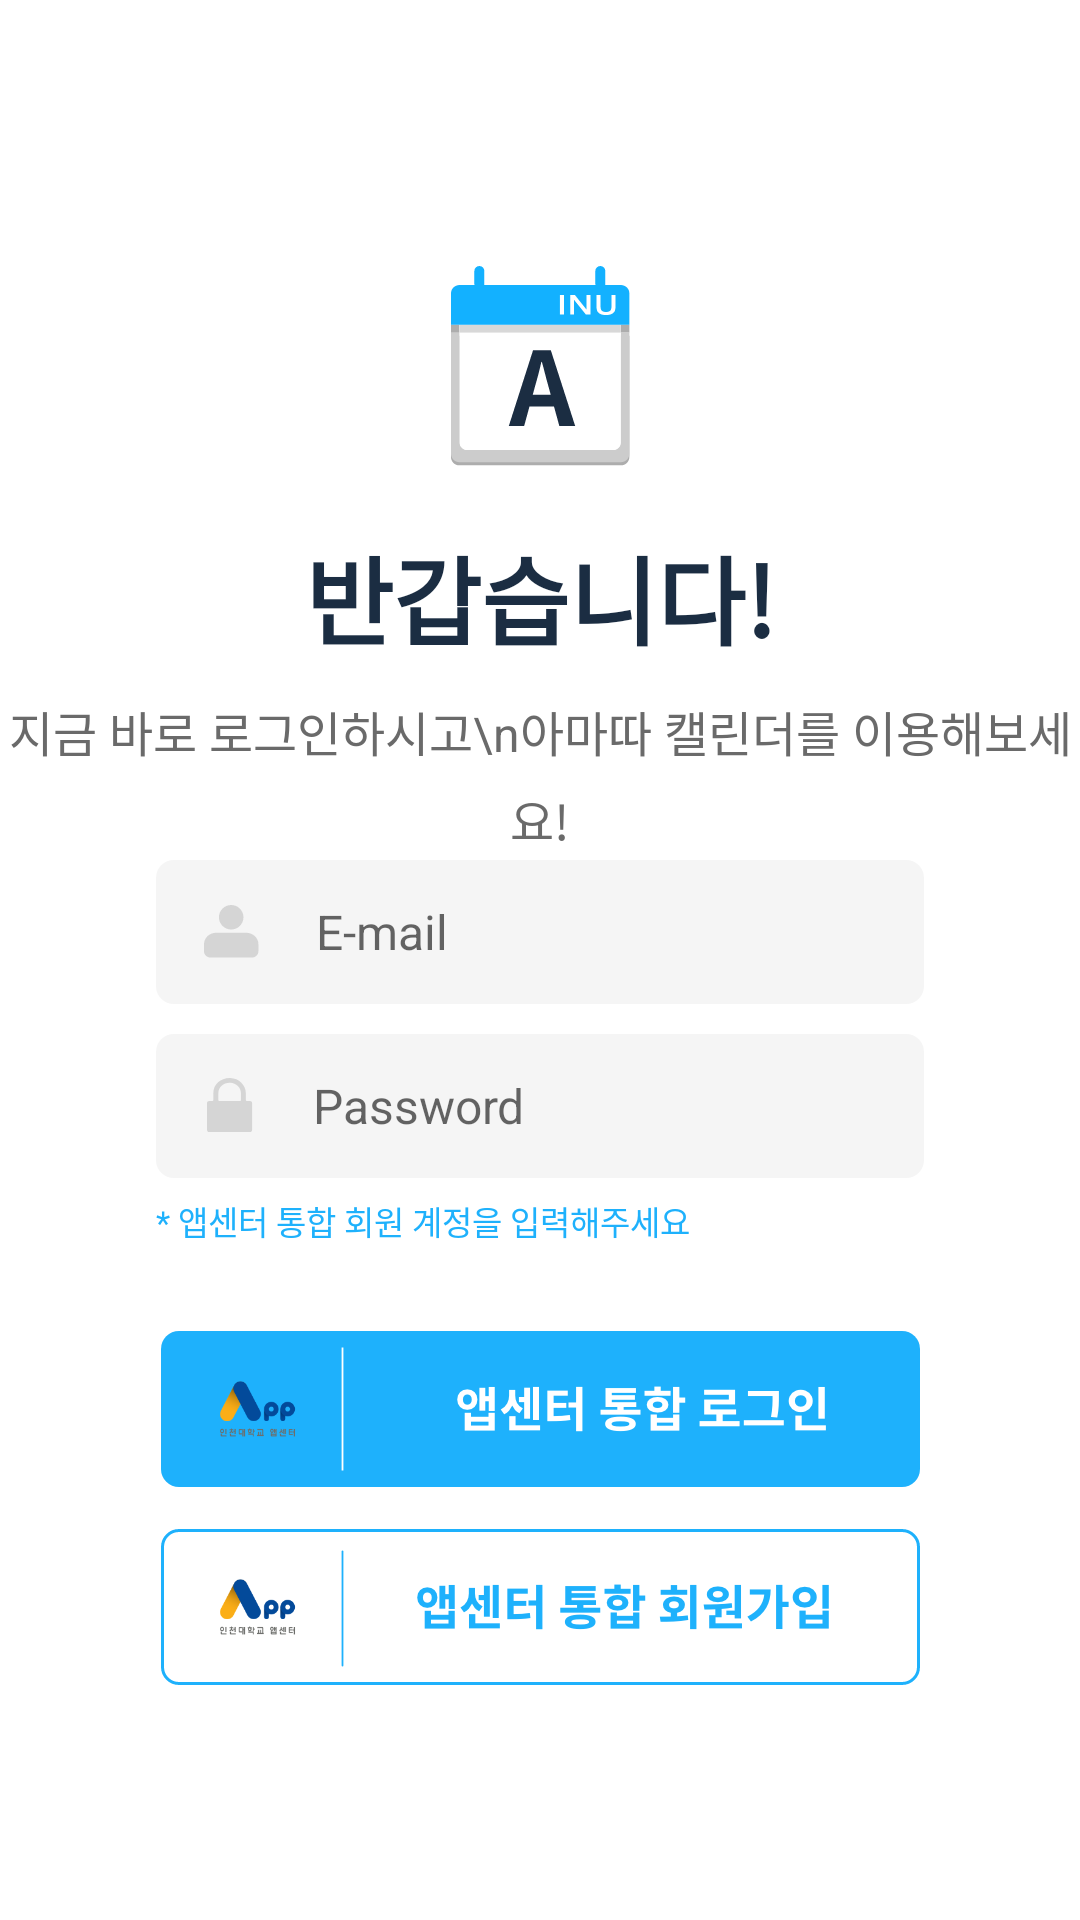

Write the Android layout XML for this screen, with the resource values it uses.
<!-- AndroidManifest.xml: application theme AppTheme -->
<!-- res/layout/activity_login.xml -->
<?xml version="1.0" encoding="utf-8"?>
<androidx.constraintlayout.widget.ConstraintLayout xmlns:android="http://schemas.android.com/apk/res/android"
    android:layout_width="match_parent"
    android:layout_height="match_parent"
    xmlns:app="http://schemas.android.com/apk/res-auto"
    android:background="@color/color_ffffff">

    <androidx.appcompat.widget.AppCompatImageView
        android:id="@+id/icon"
        android:layout_width="wrap_content"
        android:layout_height="wrap_content"
        android:src="@drawable/icon_login"
        app:layout_constraintTop_toTopOf="parent"
        app:layout_constraintBottom_toTopOf="@id/text1"
        app:layout_constraintStart_toStartOf="parent"
        app:layout_constraintEnd_toEndOf="parent"
        app:layout_constraintVertical_chainStyle="packed"
        app:layout_constraintVertical_bias="0.2"/>

    <TextView
        android:id="@+id/text1"
        android:layout_width="wrap_content"
        android:layout_height="wrap_content"
        android:text="반갑습니다!"
        android:textStyle="bold"
        android:textSize="32sp"
        android:textColor="@color/colorAccent"
        android:layout_marginTop="20dp"
        app:layout_constraintTop_toBottomOf="@+id/icon"
        app:layout_constraintStart_toStartOf="parent"
        app:layout_constraintEnd_toEndOf="parent"
        app:layout_constraintBottom_toTopOf="@id/text2"/>

    <TextView
        android:id="@+id/text2"
        android:layout_width="wrap_content"
        android:layout_height="wrap_content"
        android:gravity="center"
        android:text="지금 바로 로그인하시고\n아마따 캘린더를 이용해보세요!"
        android:textSize="16sp"
        android:lineSpacingExtra="6sp"
        android:textColor="@color/default_side_header_font_color"
        android:layout_marginTop="10dp"
        app:layout_constraintTop_toBottomOf="@+id/text1"
        app:layout_constraintStart_toStartOf="parent"
        app:layout_constraintEnd_toEndOf="parent"
        app:layout_constraintBottom_toBottomOf="parent"/>

    <EditText
        android:id="@+id/et_id"
        android:layout_width="256dp"
        android:layout_height="48dp"
        android:background="@drawable/background_login_box"
        android:drawableStart="@drawable/email"
        android:paddingStart="16dp"
        android:drawablePadding="19dp"
        android:hint="E-mail"
        android:textColor="@color/color_47545e"
        android:textSize="16sp"
        android:inputType="textEmailAddress"
        app:layout_constraintTop_toTopOf="parent"
        app:layout_constraintBottom_toTopOf="@id/et_password"
        app:layout_constraintStart_toStartOf="parent"
        app:layout_constraintEnd_toEndOf="parent"
        app:layout_constraintVertical_chainStyle="packed"
        app:layout_constraintVertical_bias="0.56"/>

    <EditText
        android:id="@+id/et_password"
        android:layout_width="256dp"
        android:layout_height="48dp"
        android:background="@drawable/background_login_box"
        android:drawableStart="@drawable/password"
        android:paddingStart="17dp"
        android:drawablePadding="20dp"
        android:hint="Password"
        android:textColor="@color/color_47545e"
        android:textSize="16sp"
        android:layout_marginTop="10dp"
        android:inputType="textPassword"
        app:layout_constraintTop_toBottomOf="@+id/et_id"
        app:layout_constraintBottom_toTopOf="@id/text3"
        app:layout_constraintStart_toStartOf="parent"
        app:layout_constraintEnd_toEndOf="parent"/>

    <TextView
        android:id="@+id/text3"
        android:layout_width="wrap_content"
        android:layout_height="wrap_content"
        android:text="* 앱센터 통합 회원 계정을 입력해주세요"
        android:textColor="@color/color_1eb1fc"
        android:textSize="11sp"
        android:layout_marginTop="6dp"
        app:layout_constraintTop_toBottomOf="@id/et_password"
        app:layout_constraintBottom_toBottomOf="parent"
        app:layout_constraintStart_toStartOf="@id/et_password" />

    <ImageButton
        android:id="@+id/btn_login"
        android:layout_width="wrap_content"
        android:layout_height="wrap_content"
        android:src="@drawable/login_button"
        android:background="@android:color/transparent"
        app:layout_constraintTop_toTopOf="parent"
        app:layout_constraintBottom_toTopOf="@id/btn_join"
        app:layout_constraintStart_toStartOf="parent"
        app:layout_constraintEnd_toEndOf="parent"
        app:layout_constraintVertical_chainStyle="packed"
        app:layout_constraintVertical_bias="0.85"/>

    <ImageButton
        android:id="@+id/btn_join"
        android:layout_width="wrap_content"
        android:layout_height="wrap_content"
        android:src="@drawable/join_button"
        android:background="@android:color/transparent"
        android:layout_marginTop="14dp"
        app:layout_constraintTop_toBottomOf="@+id/btn_login"
        app:layout_constraintBottom_toBottomOf="parent"
        app:layout_constraintStart_toStartOf="parent"
        app:layout_constraintEnd_toEndOf="parent"/>

</androidx.constraintlayout.widget.ConstraintLayout>
<!-- resources referenced by this layout -->
<resources>
  <color name="colorAccent">#1b2d42</color>
  <color name="color_1eb1fc">#1eb1fc</color>
  <color name="color_47545e">#47545e</color>
  <color name="color_ffffff">#ffffff</color>
  <color name="default_side_header_font_color">#6a6a6a</color>
  <!-- drawable background_login_box (drawable) -->
  <?xml version="1.0" encoding="utf-8"?>
  <shape xmlns:android="http://schemas.android.com/apk/res/android">
      <solid
          android:color="@color/color_f5f5f5"/>
      <corners
          android:radius="6dp"/>
  </shape>
  <!-- drawable email: png bitmap (drawable-hdpi, 627 bytes) -->
  <!-- drawable icon_login: png bitmap (drawable-hdpi, 2294 bytes) -->
  <!-- drawable join_button: png bitmap (drawable-hdpi, 7818 bytes) -->
  <!-- drawable login_button: png bitmap (drawable-hdpi, 6831 bytes) -->
  <!-- drawable password: png bitmap (drawable-hdpi, 530 bytes) -->
  <style name="AppTheme" parent="Theme.AppCompat.Light.NoActionBar">
          
          <item name="colorPrimary">@color/colorPrimary</item>
          <item name="colorPrimaryDark">@color/colorPrimaryDark</item>
          <item name="colorAccent">@color/colorAccent</item>
          <item name="android:statusBarColor">@color/color_1eb1fc</item>
          <item name="android:navigationBarColor">@color/color_ffffff</item>
      </style>
  <color name="color_f5f5f5">#f5f5f5</color>
  <color name="colorPrimary">#13b1ff</color>
  <color name="colorPrimaryDark">#13b1ff</color>
</resources>
